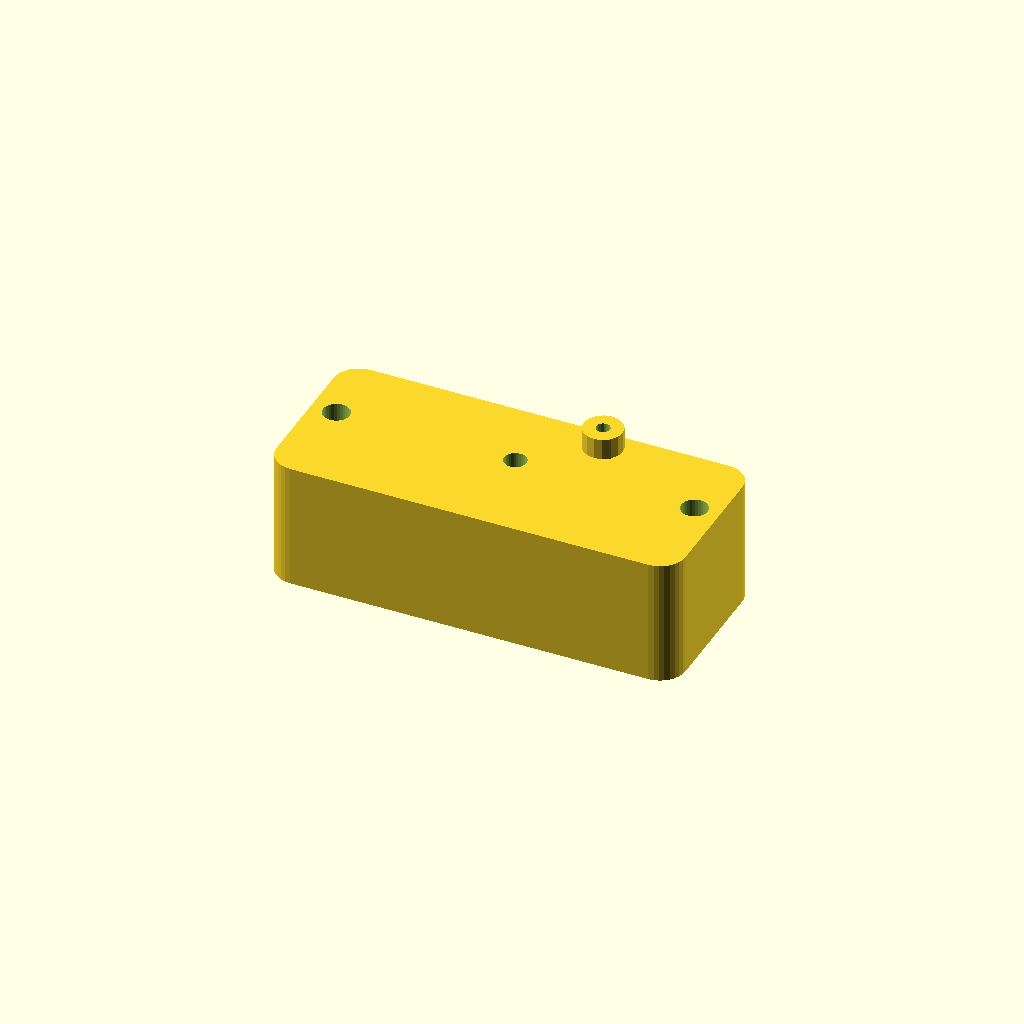
Cell 1 — every parameter at its default value.
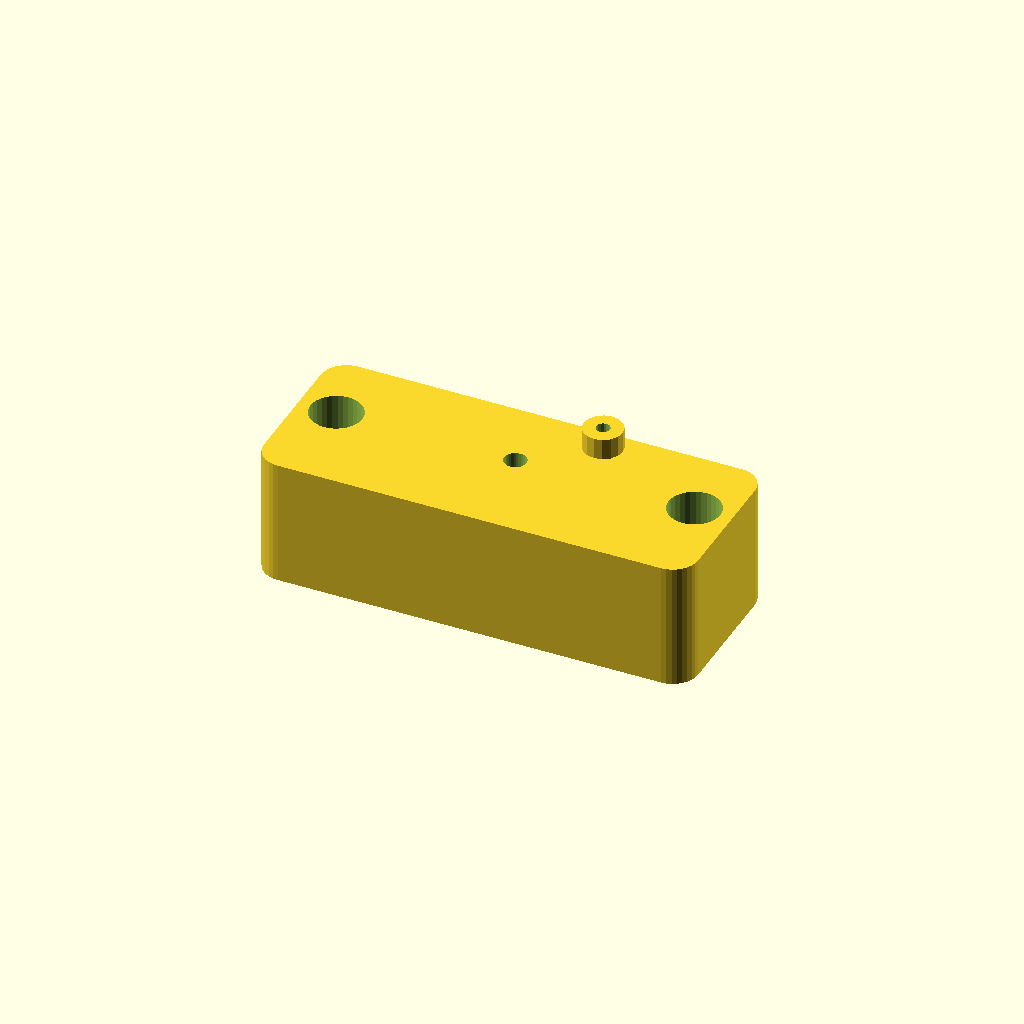
Cell 2: the same model with rod_dia = 12.
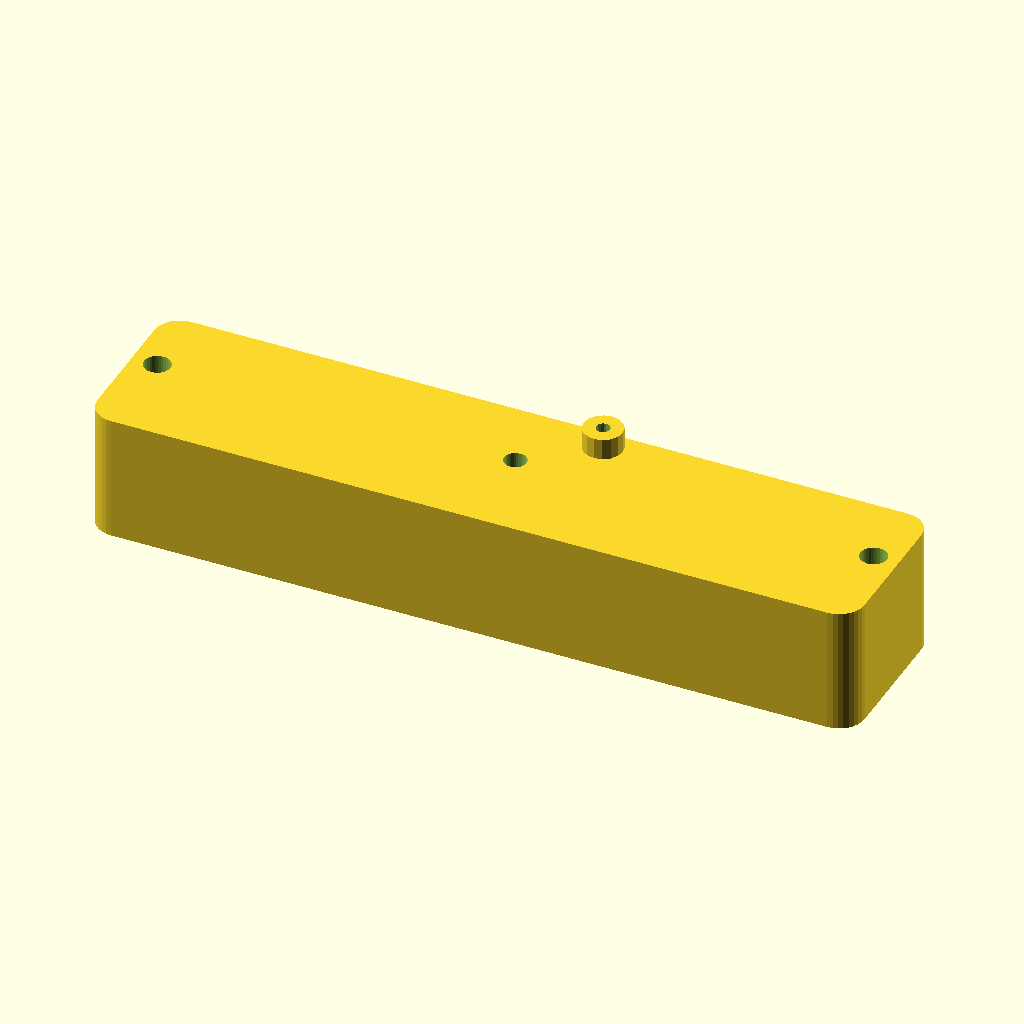
Cell 3 — rod_spacing set to 170, the other parameters unchanged.
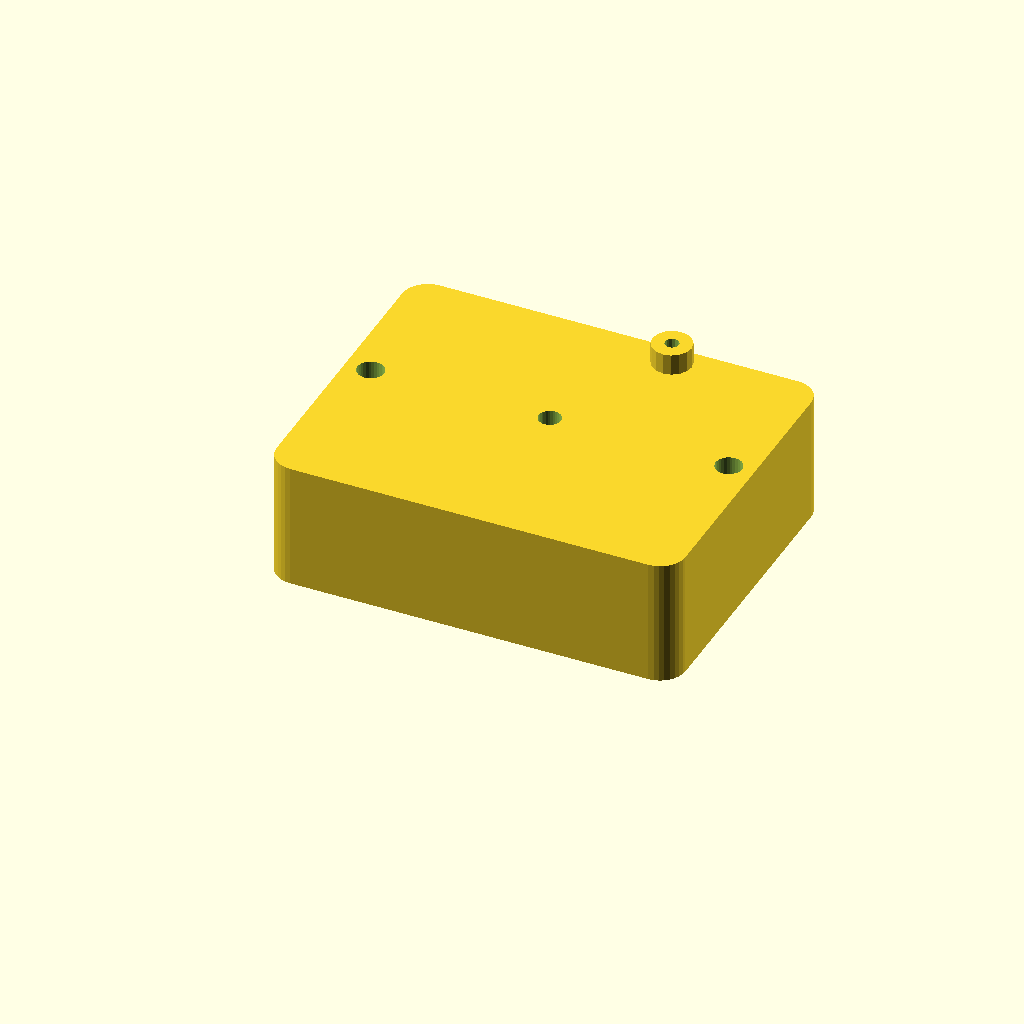
Cell 4 — body_depth set to 70, the other parameters unchanged.
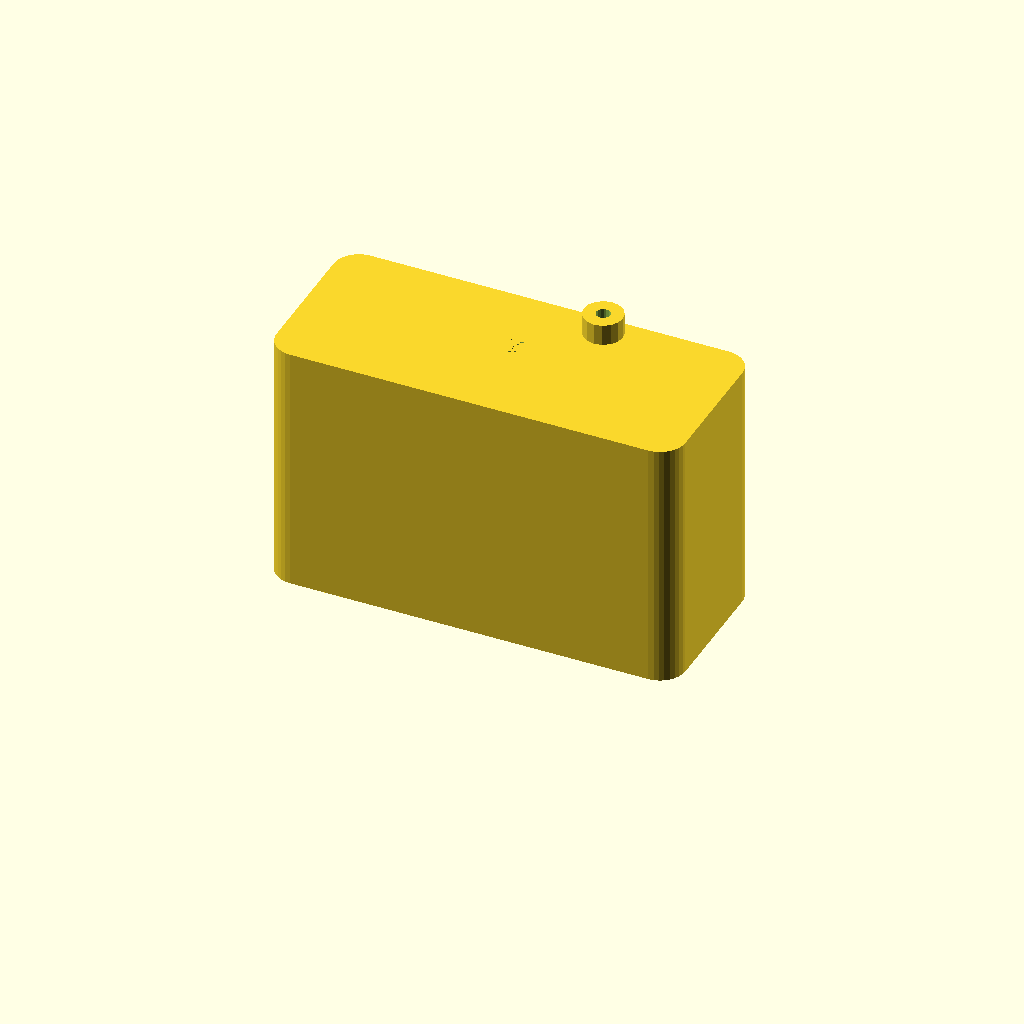
Cell 5: body_height = 60 (everything else at default).
All cells are drawn from one camera (rotation 55°, 0°, 25°, orthographic, colour scheme Cornfield), so only the parameter changes between them.
Source of the model, antenna_gear/roller_inductors/enclosures/roller_carriage.scad:
/**
 * roller_carriage.scad — TM-ROLLER-001 Rev A
 * Roller Contact Carriage Assembly
 *
 * Slides along two 6mm guide rods parallel to the coil former.
 * Spring-loaded silver-plated roller bearing presses against coil wire.
 * M5 leadscrew nut drives carriage along coil axis.
 *
 * Print settings:
 *   Material:    PETG (dimensional stability)
 *   Infill:      50% grid
 *   Wall:        4 perimeters (heavy walls for rod holes)
 *   Layer:       0.15mm (tight tolerances on rod bores)
 *   Orientation: Flat face down
 *   Supports:    Yes, for spring pocket
 *
 * Print envelope: 95mm × 50mm × 40mm
 */

// ─── Parameters ───────────────────────────────────────────────────────────────

// Guide rods
rod_dia         = 6.0;   // Rod diameter
rod_clearance   = 0.15;  // Clearance for sliding fit
rod_bore_dia    = rod_dia + 2 * rod_clearance;  // 6.3mm
rod_spacing     = 85.0;  // Center-to-center distance between rods
                          // = former_od + 2×10mm side offsets = 63.5 + 21.5 = 85mm

// Carriage body
body_width      = rod_spacing + rod_dia + 6;  // Total body width (~97mm)
body_depth      = 35.0;   // Depth (parallel to former axis)
body_height     = 30.0;   // Height of carriage body

// Roller assembly
roller_dia      = 8.0;    // Roller bearing OD (silver-plated)
roller_width    = 4.0;    // Roller contact width
roller_shaft    = 3.0;    // Roller shaft (M3 stainless)
roller_arm_len  = 20.0;   // Length of spring-loaded arm
roller_arm_thick = 4.0;

// Spring pocket (compression spring)
spring_od       = 5.0;
spring_id_bore  = 5.2;    // Bore for spring
spring_depth    = 15.0;   // Pocket depth

// Spring pre-load: ~0.5N contact force
// Spring: 5mm OD, 15mm free length, ~0.1N/mm rate → 5mm compression = 0.5N

// Leadscrew nut
ls_pitch        = 2.0;    // Leadscrew pitch (mm)
ls_dia          = 5.0;    // M5 leadscrew diameter
ls_nut_od       = 9.0;    // M5 hex nut flat-to-flat
ls_nut_thick    = 4.0;    // M5 nut height

// Wiper terminal
wiper_od        = 3.3;    // M3 screw hole for wiper lug
wiper_boss_h    = 5.0;    // Boss height for wiper mount

// Coil centerline height (from rod centerline to coil OD surface)
// Rods are 10mm outside the former OD (31.75 + 10 = 41.75mm from center)
// Rod center is at y = former_od/2 + rail_offset = 31.75 + 10 = 41.75mm
// Coil OD surface is at y = former_od/2 = 31.75mm from coil axis
// Roller must reach coil OD: carriage needs to position roller at y = 31.75mm

coil_surface_y  = 31.75 + 4.0;  // Distance from rod line to coil surface + arm clearance

// ─── Modules ──────────────────────────────────────────────────────────────────

module rod_bore() {
    // Linear bearing bore (IGUS RJUM-01-06 or plain bore with PTFE lining)
    cylinder(h = body_depth + 1, d = rod_bore_dia, $fn = 32);
}

module leadscrew_nut_pocket() {
    // Hex pocket for M5 anti-backlash nut (or simple hex nut)
    translate([0, 0, body_depth / 2])
    union() {
        cylinder(h = ls_nut_thick + 1, d = ls_nut_od + 0.4, $fn = 6);
        // Through hole for leadscrew
        translate([0, 0, -body_depth/2 - 0.5])
            cylinder(h = body_depth + 1, d = ls_dia + 0.3, $fn = 32);
    }
}

module spring_pocket() {
    cylinder(h = spring_depth, d = spring_id_bore, $fn = 24);
}

module roller_arm_slot() {
    // Slot for roller arm to pivot through body
    cube([roller_arm_thick + 0.4, roller_arm_len + 2, body_height / 2], center = true);
}

module carriage_body() {
    difference() {
        // Main body block
        hull() {
            translate([-body_width/2 + 6, 0, 0])
                cylinder(h = body_height, r = 6, $fn = 32);
            translate([ body_width/2 - 6, 0, 0])
                cylinder(h = body_height, r = 6, $fn = 32);
            translate([-body_width/2 + 6, body_depth - 6, 0])
                cylinder(h = body_height, r = 6, $fn = 32);
            translate([ body_width/2 - 6, body_depth - 6, 0])
                cylinder(h = body_height, r = 6, $fn = 32);
        }

        // Left rod bore
        translate([-rod_spacing/2, body_depth/2, -0.5])
            rod_bore();

        // Right rod bore
        translate([rod_spacing/2, body_depth/2, -0.5])
            rod_bore();

        // Leadscrew hole (center, along axis)
        translate([0, body_depth/2, -0.5])
            leadscrew_nut_pocket();

        // Spring pocket (top center, for roller arm spring)
        translate([0, body_depth/2, body_height - spring_depth])
            spring_pocket();

        // Roller arm slot
        translate([0, body_depth/2, body_height * 0.6])
            roller_arm_slot();

        // Wiper terminal boss cutout (to be filled with boss)
        translate([15, body_depth - 5, body_height - 3])
            cylinder(h = wiper_boss_h + 1, d = wiper_od + 4, $fn = 16);
    }

    // Wiper terminal boss
    translate([15, body_depth - 5, body_height])
    difference() {
        cylinder(h = wiper_boss_h, d = wiper_od + 6, $fn = 16);
        translate([0, 0, -0.5])
            cylinder(h = wiper_boss_h + 1, d = wiper_od, $fn = 16);
    }
}

module roller_arm() {
    // Pivoting arm that holds roller bearing, spring-loaded downward
    difference() {
        union() {
            // Main arm
            cube([roller_arm_thick, roller_arm_len, 5], center = false);
            // Roller mount fork at bottom
            translate([0, 0, 0])
            union() {
                translate([0, -5, 0]) cube([roller_arm_thick, 5, 8]);
                translate([roller_arm_thick + 3, -5, 0]) cube([roller_arm_thick, 5, 8]);
            }
        }
        // Pivot pin hole (top of arm)
        translate([roller_arm_thick/2, roller_arm_len - 3, -0.5])
            cylinder(h = 6, d = 3.2, $fn = 16);
        // Roller shaft hole (bottom of arm, fork)
        translate([roller_arm_thick/2, -2, 3])
            rotate([90, 0, 0])
            translate([0, 0, -roller_arm_thick - 4])
            cylinder(h = roller_arm_thick * 2 + 8, d = roller_shaft + 0.2, $fn = 16);
    }
}

module roller_bearing() {
    // Simplified roller representation (actual: silver-plated ball bearing or
    // turned brass roller, silver-plated, on M3 stainless shaft)
    color("silver")
    difference() {
        cylinder(h = roller_width, d = roller_dia, $fn = 32, center = true);
        // Shaft bore
        cylinder(h = roller_width + 1, d = roller_shaft + 0.1, $fn = 16, center = true);
        // Chamfer edges
        translate([0, 0,  roller_width/2])
            cylinder(h = 0.5, d1 = roller_dia - 1, d2 = roller_dia + 1, $fn = 32);
        translate([0, 0, -roller_width/2])
            cylinder(h = 0.5, d1 = roller_dia + 1, d2 = roller_dia - 1, $fn = 32);
    }
}

// ─── Position Indicator Groove ────────────────────────────────────────────────

module indicator_pointer() {
    // V-shaped pointer on carriage front face, aligns with position scale
    translate([0, -0.5, body_height/2])
    linear_extrude(height = 2)
    polygon(points = [[0, 0], [-3, 8], [3, 8]]);
}

// ─── Assembly ─────────────────────────────────────────────────────────────────

module carriage_assembly(show_roller = true) {
    carriage_body();
    indicator_pointer();

    if (show_roller) {
        // Roller arm in position (pointing down toward coil)
        translate([0, body_depth/2, body_height * 0.4])
        rotate([0, 0, 0]) {
            color("gray")
            translate([-roller_arm_thick/2, 0, 0])
                roller_arm();
            // Roller at bottom of arm
            translate([0, -2, 3])
                rotate([90, 0, 0])
                translate([0, 0, 0])
                roller_bearing();
        }
    }
}

// ─── Render ───────────────────────────────────────────────────────────────────

$fn = 32;

// Print carriage body and arm separately
module print_carriage_body() {
    carriage_body();
}

module print_roller_arm() {
    translate([0, 0, 0])
    roller_arm();
}

// Default: show full assembly
carriage_assembly(show_roller = true);

// To print just the body:
// print_carriage_body();

// To print just the roller arm:
// translate([120, 0, 0]) print_roller_arm();

// ─── Notes ────────────────────────────────────────────────────────────────────
// After printing:
// 1. Press M5 hex nut into leadscrew pocket (light press-fit, secure with CA glue)
// 2. Install IGUS RJUM-01-06 linear bearings in rod bores (or use plain bore + grease)
// 3. Insert M3×20 stainless pivot pin through body and arm top
// 4. Thread roller shaft (M3×20) through fork and roller bearing
// 5. Install compression spring in spring pocket
// 6. Adjust spring pre-load: roller should press coil with ~0.5N force
// 7. Silver-plate roller: coat with silver conductive paint or use
//    purchased silver-plated brass roller bearing (McMaster 5912K713 equiv)
// 8. Attach wiper terminal lug at boss with M3 screw
// 9. Connect flexible wire from wiper terminal to main terminal
Parameter table extracted from the source (name, type, default, range or options):
rod_dia: number, default 6
rod_clearance: number, default 0.15
rod_spacing: number, default 85
body_depth: number, default 35
body_height: number, default 30
roller_dia: number, default 8
roller_width: number, default 4
roller_shaft: number, default 3
roller_arm_len: number, default 20
roller_arm_thick: number, default 4
spring_od: number, default 5
spring_id_bore: number, default 5.2
spring_depth: number, default 15
ls_pitch: number, default 2
ls_dia: number, default 5
ls_nut_od: number, default 9
ls_nut_thick: number, default 4
wiper_od: number, default 3.3
wiper_boss_h: number, default 5
